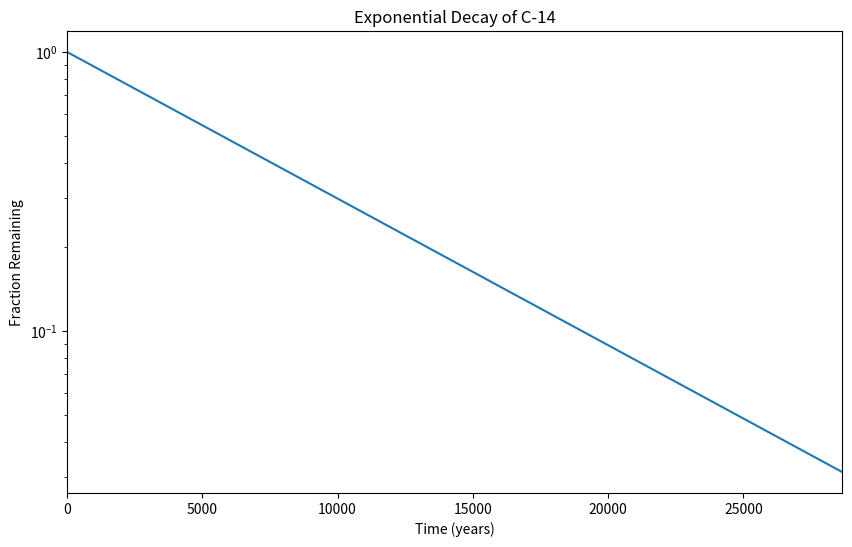

Source code (Python):
#!/usr/bin/env python3
'''This script plots a line graph and change the scale'''
import numpy as np
import matplotlib.pyplot as plt

x = np.arange(0, 28651, 5730)
r = np.log(0.5)
t = 5730
y = np.exp((r / t) * x)

plt.figure(figsize=(10, 6))
plt.plot(x, y)
plt.xlabel('Time (years)')
plt.ylabel('Fraction Remaining')
plt.title('Exponential Decay of C-14')
plt.yscale('log')
plt.xlim(0, 28650)
plt.show()
